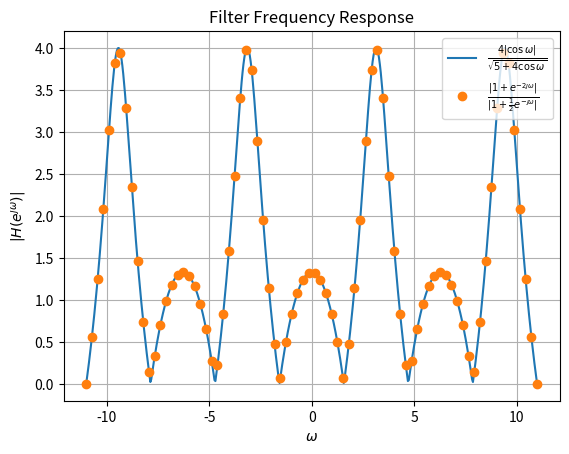

Here is the Python script that generated this plot:
import numpy as np
import matplotlib.pyplot as plt

def H1(z):
    return (1 + z**-2) / (1 + 0.5*(z**-1))

def H2(w):
    return 4*np.abs(np.cos(w)) / np.sqrt(5 + 4*np.cos(w))

Omega1 = np.linspace(-3.5*np.pi, 3.5*np.pi, 80)
Omega2 = np.linspace(-3.5*np.pi, 3.5*np.pi, 500)

plt.plot(Omega2, H2(Omega2), label='$\\frac{4|\cos\omega|}{\sqrt{5 + 4\cos\omega}}$')
plt.plot(Omega1, np.abs(H1(np.exp(1j * Omega1))), 'o', label='$\\frac{|1 + e^{-2\jmath\omega}|}{|1 + \\frac{1}{2} e^{-\jmath\omega}|}$')
plt.title('Filter Frequency Response')
plt.xlabel('$\omega$')
plt.ylabel('$|H(e^{\jmath\omega})| $')
plt.grid()
plt.legend(loc='upper right')
plt.show()
